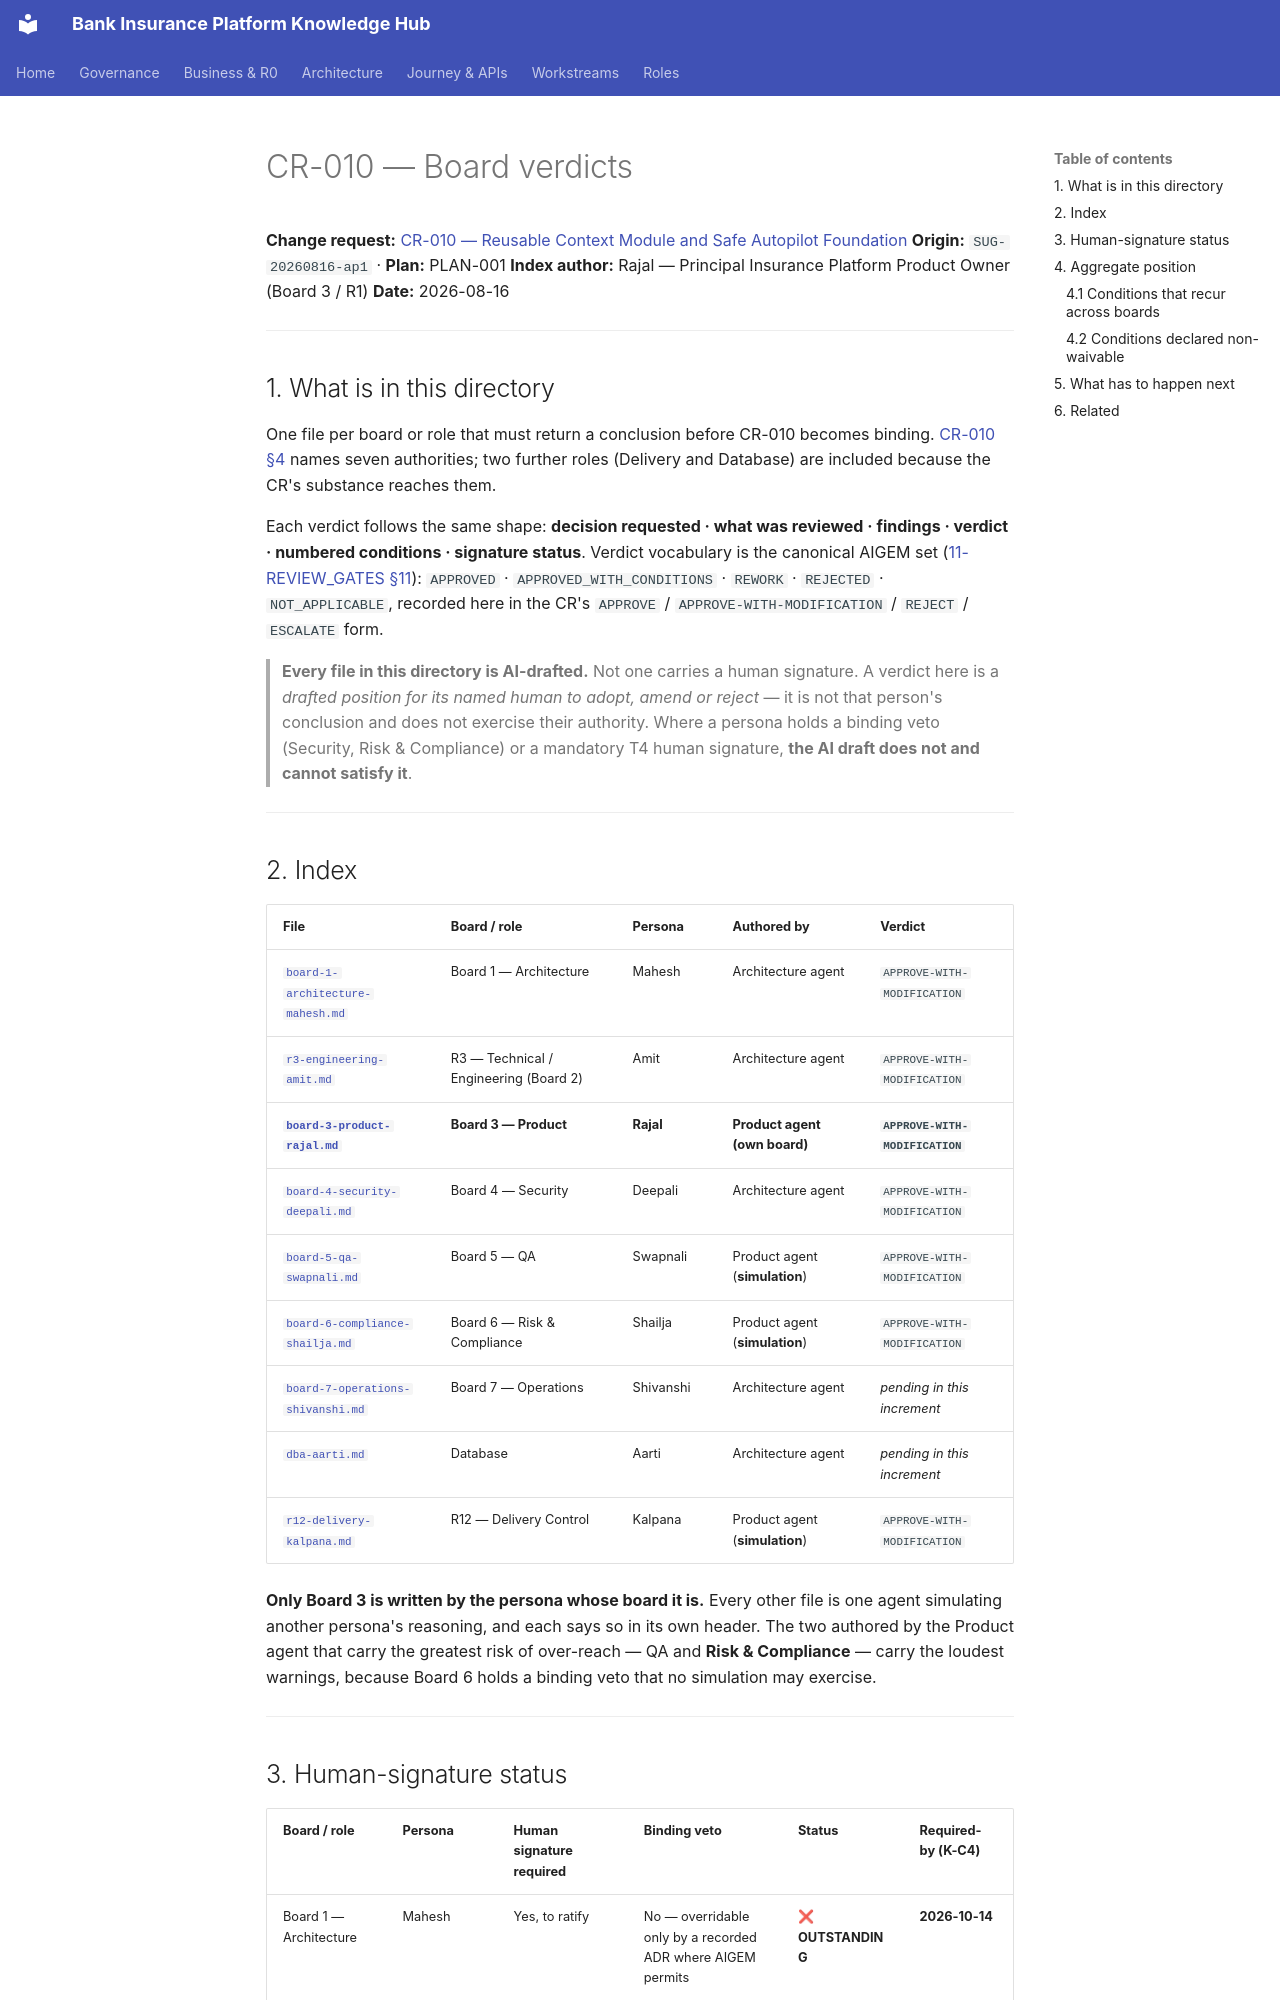

repository: Mahesh38/bank-insurance-platform · page: governance/change-requests/CR-010/verdicts/index.html · generator: mkdocs

# CR-010 — Board verdicts

**Change request:** [CR-010 — Reusable Context Module and Safe Autopilot Foundation](../../CR-010-context-module-and-safe-autopilot.md)
**Origin:** `SUG-20260816-ap1` · **Plan:** PLAN-001
**Index author:** Rajal — Principal Insurance Platform Product Owner (Board 3 / R1)
**Date:** 2026-08-16

---

## 1. What is in this directory

One file per board or role that must return a conclusion before CR-010 becomes binding.
[CR-010 §4](../../CR-010-context-module-and-safe-autopilot.md#4-ratification) names seven authorities;
two further roles (Delivery and Database) are included because the CR's substance reaches them.

Each verdict follows the same shape: **decision requested · what was reviewed · findings ·
verdict · numbered conditions · signature status**. Verdict vocabulary is the canonical AIGEM set
([11-REVIEW_GATES §11](../../../11-REVIEW_GATES.md)): `APPROVED` · `APPROVED_WITH_CONDITIONS` ·
`REWORK` · `REJECTED` · `NOT_APPLICABLE`, recorded here in the CR's `APPROVE` /
`APPROVE-WITH-MODIFICATION` / `REJECT` / `ESCALATE` form.

> **Every file in this directory is AI-drafted.** Not one carries a human signature. A verdict here
> is a *drafted position for its named human to adopt, amend or reject* — it is not that person's
> conclusion and does not exercise their authority. Where a persona holds a binding veto (Security,
> Risk & Compliance) or a mandatory T4 human signature, **the AI draft does not and cannot satisfy
> it**.

---

## 2. Index

| File | Board / role | Persona | Authored by | Verdict |
|---|---|---|---|---|
| [`board-1-architecture-mahesh.md`](./board-1-architecture-mahesh.md) | Board 1 — Architecture | Mahesh | Architecture agent | `APPROVE-WITH-MODIFICATION` |
| [`r3-engineering-amit.md`](./r3-engineering-amit.md) | R3 — Technical / Engineering (Board 2) | Amit | Architecture agent | `APPROVE-WITH-MODIFICATION` |
| [**`board-3-product-rajal.md`**](./board-3-product-rajal.md) | **Board 3 — Product** | **Rajal** | **Product agent (own board)** | **`APPROVE-WITH-MODIFICATION`** |
| [`board-4-security-deepali.md`](./board-4-security-deepali.md) | Board 4 — Security | Deepali | Architecture agent | `APPROVE-WITH-MODIFICATION` |
| [`board-5-qa-swapnali.md`](./board-5-qa-swapnali.md) | Board 5 — QA | Swapnali | Product agent (**simulation**) | `APPROVE-WITH-MODIFICATION` |
| [`board-6-compliance-shailja.md`](./board-6-compliance-shailja.md) | Board 6 — Risk & Compliance | Shailja | Product agent (**simulation**) | `APPROVE-WITH-MODIFICATION` |
| [`board-7-operations-shivanshi.md`](./board-7-operations-shivanshi.md) | Board 7 — Operations | Shivanshi | Architecture agent | *pending in this increment* |
| [`dba-aarti.md`](./dba-aarti.md) | Database | Aarti | Architecture agent | *pending in this increment* |
| [`r12-delivery-kalpana.md`](./r12-delivery-kalpana.md) | R12 — Delivery Control | Kalpana | Product agent (**simulation**) | `APPROVE-WITH-MODIFICATION` |

**Only Board 3 is written by the persona whose board it is.** Every other file is one agent
simulating another persona's reasoning, and each says so in its own header. The two authored by the
Product agent that carry the greatest risk of over-reach — QA and **Risk & Compliance** — carry the
loudest warnings, because Board 6 holds a binding veto that no simulation may exercise.

---
